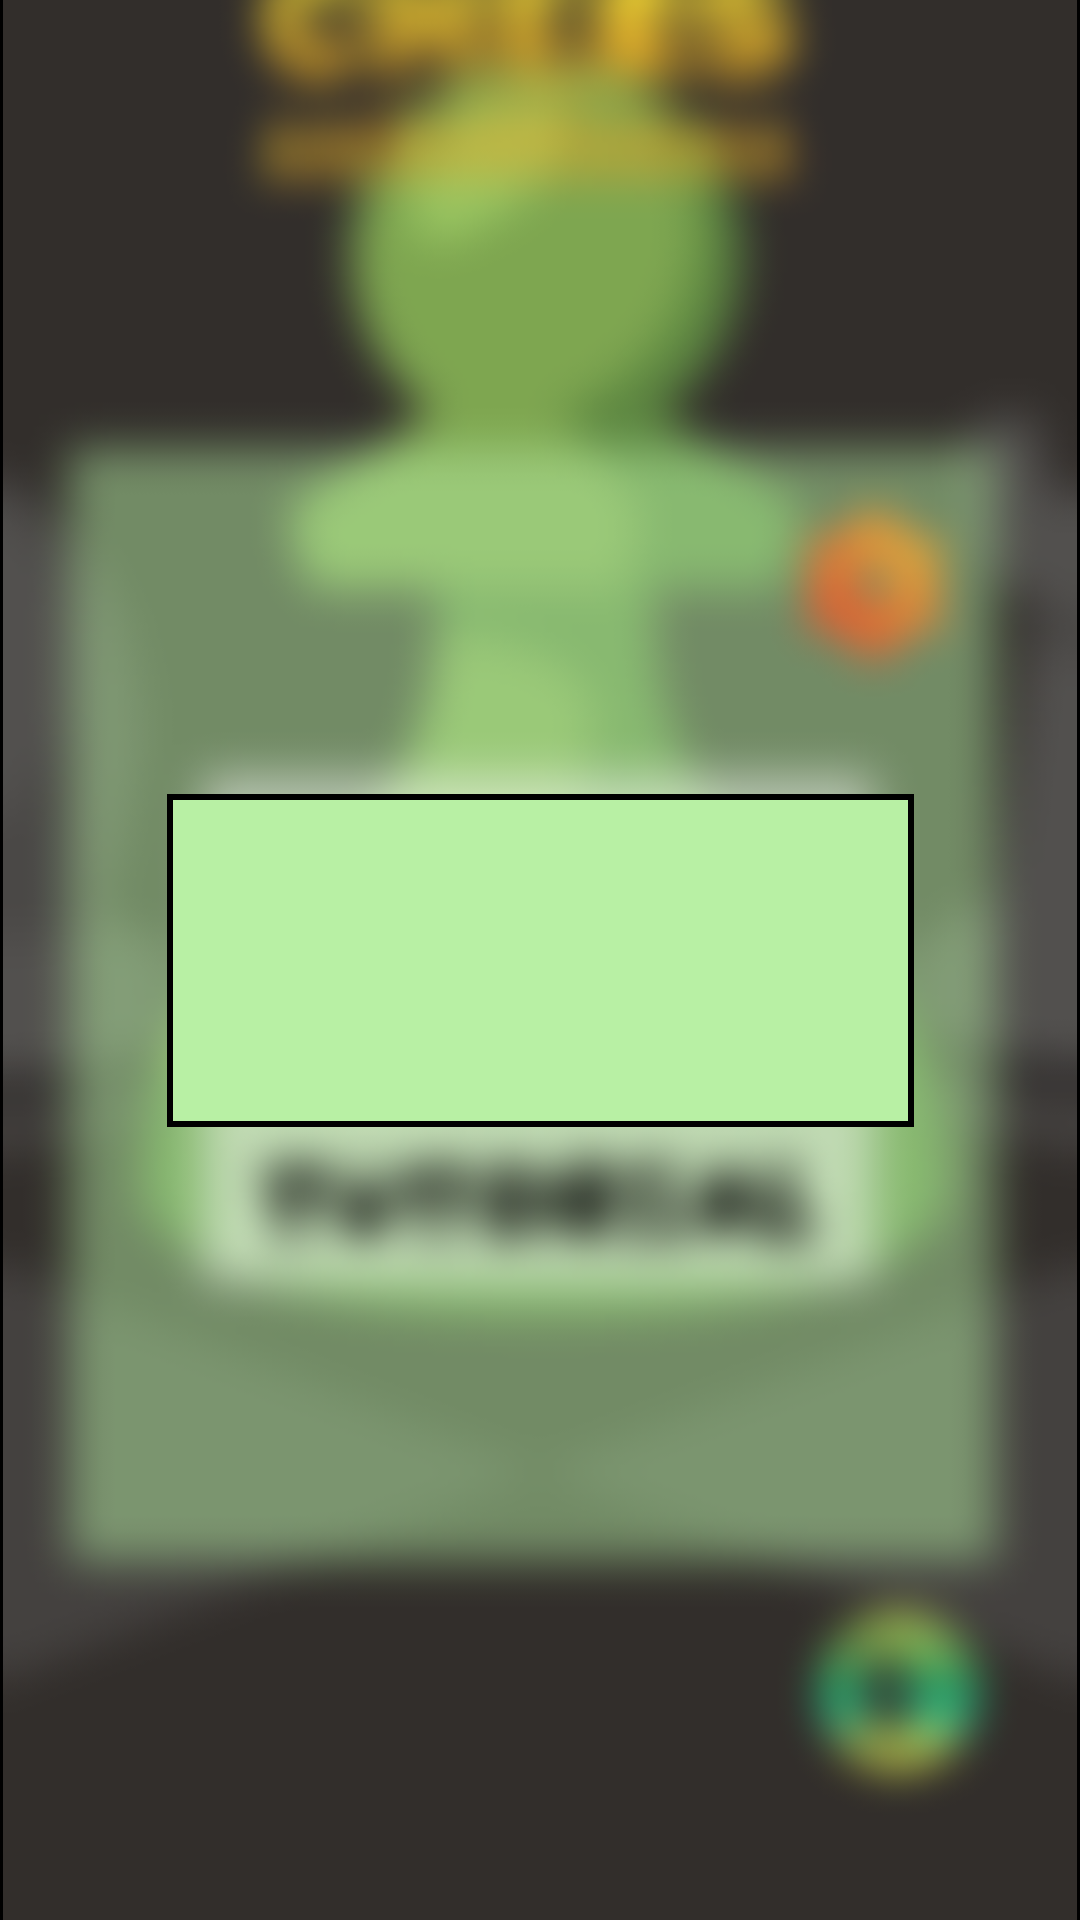

Reconstruct the res/layout file that produces this screen, plus the resources it refers to.
<!-- AndroidManifest.xml: application theme Theme.Startscreen -->
<!-- res/layout/game_exit_dialog.xml -->
<?xml version="1.0" encoding="utf-8"?>
<androidx.constraintlayout.widget.ConstraintLayout xmlns:android="http://schemas.android.com/apk/res/android"
    xmlns:app="http://schemas.android.com/apk/res-auto"
    xmlns:tools="http://schemas.android.com/tools"
    android:layout_width="match_parent"
    android:layout_height="match_parent"
    android:background="@color/black"
   >

    <ImageView
        android:layout_width="358dp"
        android:layout_height="812dp"
        android:src="@drawable/homepagebg"
        app:layout_constraintBottom_toBottomOf="parent"
        app:layout_constraintEnd_toEndOf="parent"
        app:layout_constraintHorizontal_bias="0.49"
        app:layout_constraintStart_toStartOf="parent"
        app:layout_constraintTop_toTopOf="parent"
        app:layout_constraintVertical_bias="0.345" />

    <View
        android:layout_width="249dp"
        android:layout_height="111dp"
        android:background="@drawable/exitborder"
        app:layout_constraintBottom_toBottomOf="parent"
        app:layout_constraintEnd_toEndOf="parent"
        app:layout_constraintStart_toStartOf="parent"
        app:layout_constraintTop_toTopOf="parent" />

    <TextView
        android:layout_width="249dp"
        android:layout_height="37dp"
        android:layout_marginStart="83dp"
        android:layout_marginTop="323dp"
        android:layout_marginEnd="79dp"
        android:layout_marginBottom="371dp"
        android:text="EXIT GAME?"
        android:textAlignment="center"
        android:textSize="23dp"
        android:textStyle="bold"
        app:layout_constraintBottom_toBottomOf="parent"
        app:layout_constraintEnd_toEndOf="parent"
        app:layout_constraintStart_toStartOf="parent"
        app:layout_constraintTop_toTopOf="parent" />


    <Button
        android:id="@+id/yesbutton"
        android:layout_width="wrap_content"
        android:layout_height="wrap_content"
        android:layout_marginStart="110dp"
        android:layout_marginTop="360dp"
        android:layout_marginEnd="213dp"
        android:layout_marginBottom="323dp"
        android:backgroundTint="#467E06"
        android:text="YES"
        app:cornerRadius="0dp"
        app:layout_constraintBottom_toBottomOf="parent"
        app:layout_constraintEnd_toEndOf="parent"
        app:layout_constraintStart_toStartOf="parent"
        app:layout_constraintTop_toTopOf="parent" />

    <Button
        android:id="@+id/nobutton"
        android:layout_width="wrap_content"
        android:layout_height="wrap_content"
        android:layout_marginStart="210dp"
        android:layout_marginTop="360dp"
        android:layout_marginEnd="113dp"
        android:layout_marginBottom="323dp"
        android:backgroundTint="#F43C2E"
        android:text="NO"
        app:cornerRadius="0dp"
        app:layout_constraintBottom_toBottomOf="parent"
        app:layout_constraintEnd_toEndOf="parent"
        app:layout_constraintStart_toStartOf="parent"
        app:layout_constraintTop_toTopOf="parent" />
</androidx.constraintlayout.widget.ConstraintLayout>
<!-- resources referenced by this layout -->
<resources>
  <color name="black">#FF000000</color>
  <!-- drawable exitborder (drawable) -->
  <?xml version="1.0" encoding="utf-8"?>
  <shape xmlns:android="http://schemas.android.com/apk/res/android" android:shape="rectangle" >
      <solid android:color="@color/color1" />
      <stroke android:width="2dip" android:color="#000000"/>
      <padding android:bottom="10dp" android:left="10dp" android:right="10dp" android:top="10dp"/>
  </shape>
  <!-- drawable homepagebg: png bitmap (drawable, 108072 bytes) -->
  <style name="Theme.Startscreen" parent="Base.Theme.Startscreen" />
  <color name="color1">#B8F0A4</color>
  <style name="Base.Theme.Startscreen" parent="Theme.Material3.Light.NoActionBar">
          
          
          <item name="colorPrimary">@color/black</item>
      </style>
</resources>
